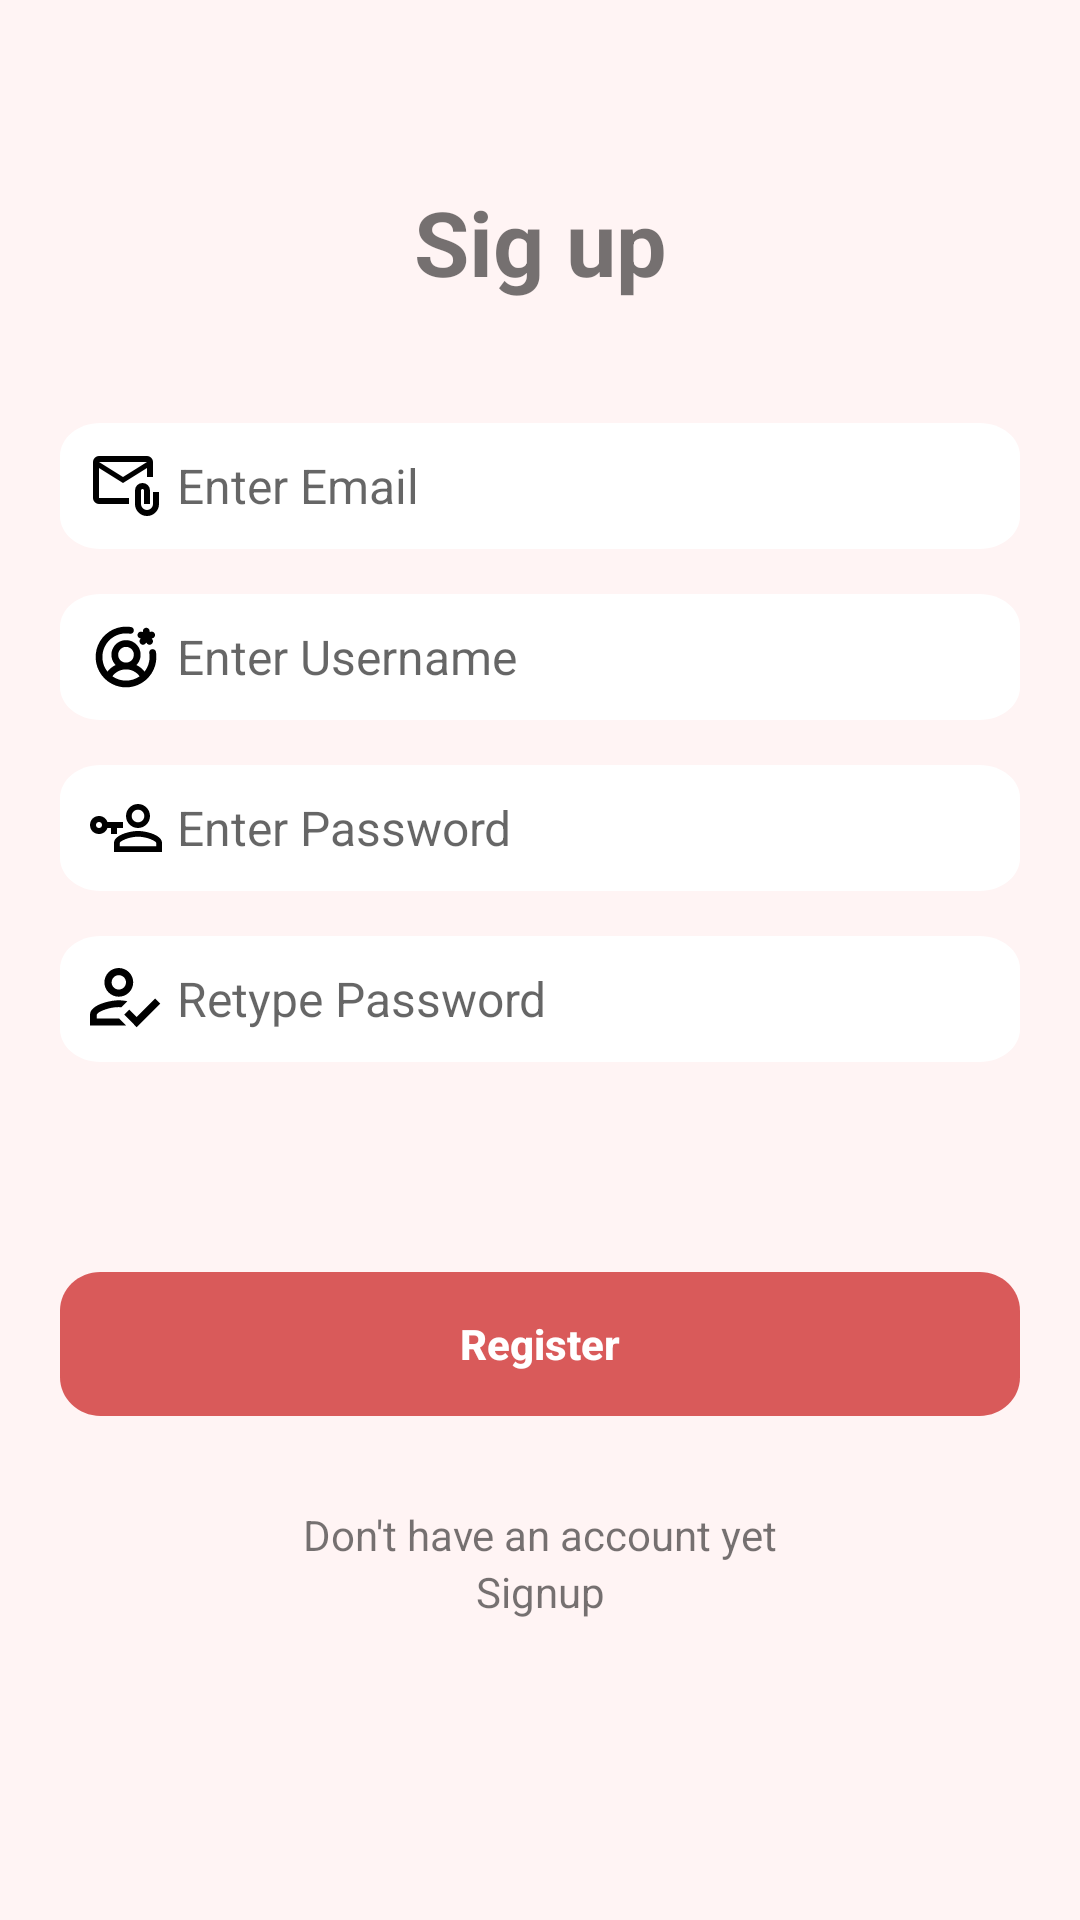

Produce the Android XML layout that renders to this screen, including the resource entries it uses.
<!-- AndroidManifest.xml: application theme Theme.TaskManagerWithRoom -->
<!-- res/layout/fragment_sign_up.xml -->
<?xml version="1.0" encoding="utf-8"?>
<layout xmlns:android="http://schemas.android.com/apk/res/android"
    xmlns:app="http://schemas.android.com/apk/res-auto"
    xmlns:tools="http://schemas.android.com/tools">

    <data>

    </data>

    <androidx.constraintlayout.widget.ConstraintLayout
        android:layout_width="match_parent"
        android:layout_height="match_parent"
        android:background="@drawable/screen_style"
        android:padding="20dp"
        tools:context=".SignUpFragment">

        <TextView
            android:id="@+id/signup_tv"
            android:layout_width="wrap_content"
            android:layout_height="wrap_content"
            android:layout_marginTop="50dp"
            android:layout_marginBottom="50dp"
            android:text="@string/signup_tv"
            android:textSize="30sp"
            android:textStyle="bold"
            app:layout_constraintBottom_toTopOf="@+id/email_tv"
            app:layout_constraintEnd_toEndOf="parent"
            app:layout_constraintHorizontal_bias="0.5"
            app:layout_constraintStart_toStartOf="parent"
            app:layout_constraintTop_toTopOf="parent" />

        <EditText
            android:id="@+id/email_tv"
            android:layout_width="0dp"
            android:layout_height="wrap_content"
            android:layout_marginBottom="15dp"
            android:background="@drawable/style"
            android:drawableStart="@drawable/attach_email_outline"
            android:drawablePadding="5dp"
            android:gravity="center_vertical"
            android:hint="@string/email_tv_hint"
            android:paddingStart="10dp"
            android:textColor="@color/black"
            android:textSize="16sp"
            app:layout_constraintBottom_toTopOf="@+id/username_tv"
            app:layout_constraintEnd_toEndOf="parent"
            app:layout_constraintHorizontal_bias="0.5"
            app:layout_constraintStart_toStartOf="parent" />

        <TextView
            android:id="@+id/username_tv"
            android:layout_width="0dp"
            android:layout_height="wrap_content"
            android:layout_marginBottom="15dp"
            android:background="@drawable/style"
            android:drawableStart="@drawable/username"
            android:drawablePadding="5dp"
            android:gravity="center_vertical"
            android:hint="@string/username_tv_hint"
            android:paddingStart="10dp"
            android:textColor="@color/black"
            android:textSize="16sp"
            app:layout_constraintBottom_toTopOf="@+id/password_tv"
            app:layout_constraintEnd_toEndOf="parent"
            app:layout_constraintHorizontal_bias="0.506"
            app:layout_constraintStart_toStartOf="parent" />

        <EditText
            android:id="@+id/password_tv"
            android:layout_width="0dp"
            android:layout_height="wrap_content"
            android:layout_marginBottom="15dp"
            android:background="@drawable/style"
            android:drawableStart="@drawable/mdi_user_key_outline"
            android:drawablePadding="5dp"
            android:gravity="center_vertical"
            android:hint="@string/password_tv_hint"
            android:paddingStart="10dp"
            android:textColor="@color/black"
            android:textSize="16sp"
            app:layout_constraintBottom_toTopOf="@+id/confirm_password_tv"
            app:layout_constraintEnd_toEndOf="parent"
            app:layout_constraintStart_toStartOf="parent" />

        <EditText
            android:id="@+id/confirm_password_tv"
            android:layout_width="0dp"
            android:layout_height="wrap_content"
            android:layout_marginBottom="70dp"
            android:background="@drawable/style"
            android:drawableStart="@drawable/retype_passwordsvg"
            android:drawablePadding="5dp"
            android:gravity="center_vertical"
            android:hint="@string/confirm_password_tv_hint"
            android:paddingStart="10dp"
            android:textColor="@color/black"
            android:textSize="16sp"
            app:layout_constraintBottom_toTopOf="@+id/register_button"
            app:layout_constraintEnd_toEndOf="parent"
            app:layout_constraintHorizontal_bias="0.5"
            app:layout_constraintStart_toStartOf="parent" />

        <androidx.appcompat.widget.AppCompatButton
            android:id="@+id/register_button"
            android:layout_width="0dp"
            android:layout_height="wrap_content"
            android:layout_marginBottom="30dp"
            android:background="@drawable/button_style"
            android:backgroundTint="@color/button_color"
            android:text="@string/register_button"
            android:textAllCaps="false"
            android:textColor="@color/white"
            android:textStyle="bold"
            app:layout_constraintBottom_toTopOf="@+id/textView2"
            app:layout_constraintEnd_toEndOf="parent"
            app:layout_constraintStart_toStartOf="parent" />

        <TextView
            android:id="@+id/textView2"
            android:layout_width="wrap_content"
            android:layout_height="wrap_content"
            android:text="Don't have an account yet"
            app:layout_constraintBottom_toTopOf="@+id/textView3"
            app:layout_constraintEnd_toEndOf="parent"
            app:layout_constraintStart_toStartOf="parent" />

        <TextView
            android:id="@+id/textView3"
            android:layout_width="wrap_content"
            android:layout_height="wrap_content"
            android:layout_marginBottom="80dp"
            android:text="Signup"
            app:layout_constraintBottom_toBottomOf="parent"
            app:layout_constraintEnd_toEndOf="parent"
            app:layout_constraintStart_toStartOf="parent" />


    </androidx.constraintlayout.widget.ConstraintLayout>
</layout>
<!-- resources referenced by this layout -->
<resources>
  <color name="black">#FF000000</color>
  <color name="button_color">#D95A5A</color>
  <color name="white">#FFFFFFFF</color>
  <!-- drawable attach_email_outline (drawable) -->
  <vector android:autoMirrored="true" android:height="24dp"
      android:viewportHeight="24" android:viewportWidth="24"
      android:width="24dp" xmlns:android="http://schemas.android.com/apk/res/android">
      <path android:fillColor="@color/black" android:pathData="M11,11L3,6v10h10v2L3,18q-0.825,0 -1.413,-0.588T1,16L1,4q0,-0.825 0.588,-1.413T3,2h16q0.825,0 1.413,0.588T21,4v5h-2L19,6l-8,5ZM11,9l8,-5L3,4l8,5ZM19,22q-1.65,0 -2.825,-1.175T15,18v-4.5q0,-1.05 0.725,-1.775T17.5,11q1.05,0 1.775,0.725T20,13.5L20,18h-2v-4.5q0,-0.2 -0.15,-0.35T17.5,13q-0.2,0 -0.35,0.15t-0.15,0.35L17,18q0,0.825 0.588,1.413T19,20q0.825,0 1.413,-0.588T21,18v-4h2v4q0,1.65 -1.175,2.825T19,22ZM3,6L3,4v12L3,6Z"/>
  </vector>
  <!-- drawable button_style (drawable) -->
  <vector
      xmlns:android="http://schemas.android.com/apk/res/android"
      xmlns:aapt="http://schemas.android.com/aapt"
      android:width="262dp"
      android:height="41dp"
      android:viewportWidth="262"
      android:viewportHeight="41"
      >
      <group>
          <clip-path
              android:pathData="M11 0H251C257.075 0 262 4.92487 262 11V30C262 36.0751 257.075 41 251 41H11C4.92487 41 0 36.0751 0 30V11C0 4.92487 4.92487 0 11 0Z"
              />
          <path
              android:pathData="M0 0V41H262V0"
              android:fillColor="#D95A5A"
              />
      </group>
  </vector>
  <!-- drawable screen_style (drawable) -->
  <vector
      xmlns:android="http://schemas.android.com/apk/res/android"
      xmlns:aapt="http://schemas.android.com/aapt"
      android:width="360dp"
      android:height="640dp"
      android:viewportWidth="360"
      android:viewportHeight="640"
      >
      <group>
          <clip-path
              android:pathData="M0 0H360V640H0V0Z"
              />
          <path
              android:pathData="M0 0V640H360V0"
              android:fillColor="#FFF4F4"
              />
      </group>
  </vector>
  <!-- drawable style (drawable) -->
  <vector
      xmlns:android="http://schemas.android.com/apk/res/android"
      xmlns:aapt="http://schemas.android.com/aapt"
      android:width="261dp"
      android:height="42dp"
      android:viewportWidth="261"
      android:viewportHeight="42"
      >
      <group>
          <clip-path
              android:pathData="M11 0H250C256.075 0 261 4.92487 261 11V31C261 37.0751 256.075 42 250 42H11C4.92487 42 0 37.0751 0 31V11C0 4.92487 4.92487 0 11 0Z"
              />
          <path
              android:pathData="M0 0V42H261V0"
              android:fillColor="#FFFFFF"
              />
      </group>
  </vector>
  <string name="confirm_password_tv_hint">Retype Password</string>
  <string name="email_tv_hint">Enter Email</string>
  <string name="password_tv_hint">Enter Password</string>
  <string name="register_button">Register</string>
  <string name="signup_tv">Sig up</string>
  <string name="username_tv_hint">Enter Username</string>
  <style name="Theme.TaskManagerWithRoom" parent="Theme.MaterialComponents.DayNight.DarkActionBar">
          
          <item name="colorPrimary">@color/purple_500</item>
          <item name="colorPrimaryVariant">@color/purple_700</item>
          <item name="colorOnPrimary">@color/white</item>
          
          <item name="colorSecondary">@color/teal_200</item>
          <item name="colorSecondaryVariant">@color/teal_700</item>
          <item name="colorOnSecondary">@color/black</item>
          
          <item name="android:statusBarColor">?attr/colorPrimaryVariant</item>
          
      </style>
  <color name="purple_500">#FF6200EE</color>
  <color name="purple_700">#FF3700B3</color>
  <color name="teal_200">#FF03DAC5</color>
  <color name="teal_700">#FF018786</color>
</resources>
